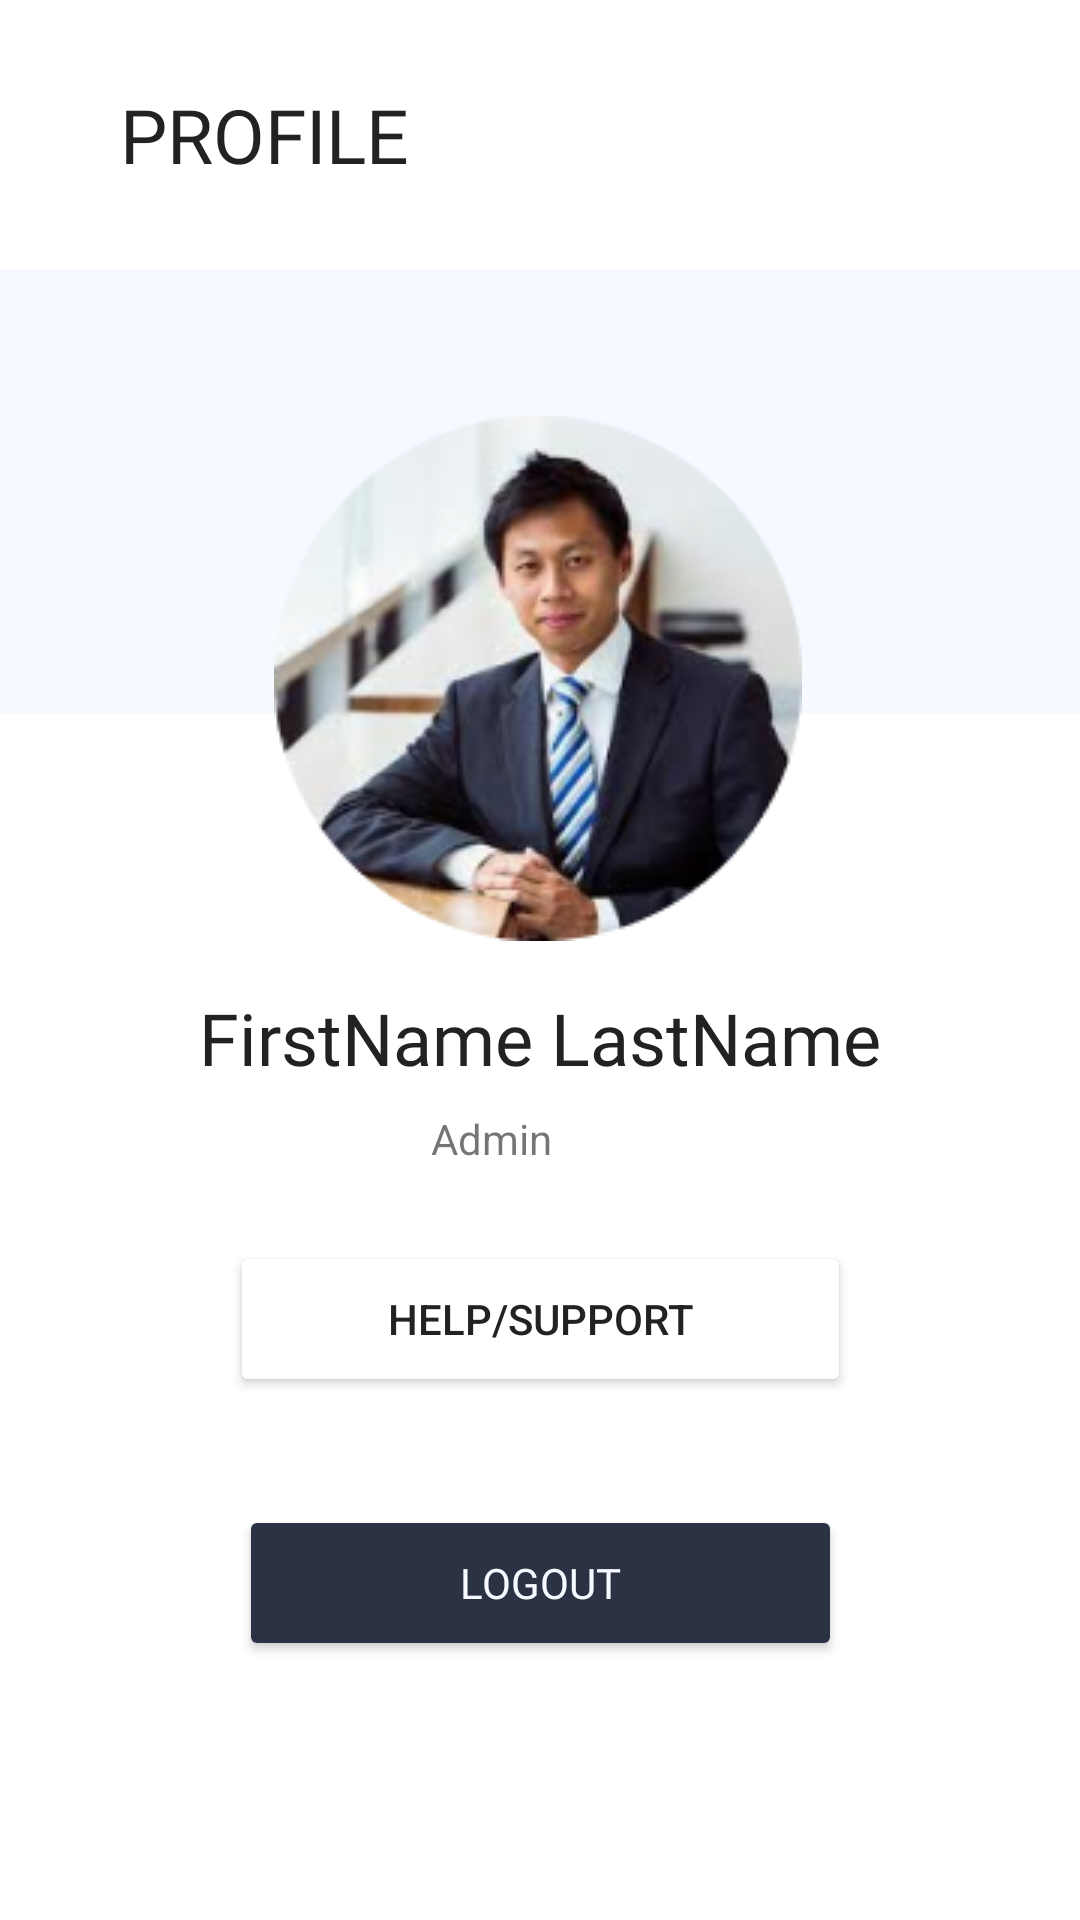

Write the Android layout XML for this screen, with the resource values it uses.
<!-- AndroidManifest.xml: application theme Theme.INFS3605 -->
<!-- res/layout/fragment_profile.xml -->
<?xml version="1.0" encoding="utf-8"?>
<androidx.constraintlayout.widget.ConstraintLayout xmlns:android="http://schemas.android.com/apk/res/android"
    xmlns:app="http://schemas.android.com/apk/res-auto"
    xmlns:tools="http://schemas.android.com/tools"
    android:id="@+id/frameLayout4"
    android:layout_width="match_parent"
    android:layout_height="match_parent"
    app:layout_anchorGravity="bottom"
    tools:context=".Profile">

    <ImageView
        android:id="@+id/profileBackground"
        android:layout_width="411dp"
        android:layout_height="178dp"
        android:layout_marginTop="13dp"
        android:src="@drawable/profile_rectangle"
        app:layout_constraintEnd_toEndOf="parent"
        app:layout_constraintHorizontal_bias="0.0"
        app:layout_constraintStart_toStartOf="parent"
        app:layout_constraintTop_toBottomOf="@+id/textView12" />

    <ImageView
        android:id="@+id/profileImage"
        android:layout_width="wrap_content"
        android:layout_height="wrap_content"
        android:layout_marginTop="64dp"
        android:src="@drawable/userprofile"
        app:layout_constraintEnd_toEndOf="parent"
        app:layout_constraintHorizontal_bias="0.497"
        app:layout_constraintStart_toStartOf="parent"
        app:layout_constraintTop_toTopOf="@+id/profileBackground" />

    <TextView
        android:id="@+id/textView12"
        android:layout_width="wrap_content"
        android:layout_height="wrap_content"
        android:layout_marginStart="19dp"
        android:layout_marginTop="28dp"
        android:layout_marginEnd="262dp"
        android:fontFamily="@font/inder"
        android:text="@string/profile"
        android:textAllCaps="true"
        android:textColor="@color/black"
        android:textSize="25sp"
        app:layout_constraintEnd_toEndOf="parent"
        app:layout_constraintStart_toEndOf="@+id/leftArrowProfile"
        app:layout_constraintTop_toTopOf="parent" />

    <ImageView
        android:id="@+id/leftArrowProfile"
        android:layout_width="wrap_content"
        android:layout_height="wrap_content"
        android:layout_marginStart="16dp"
        android:layout_marginTop="32dp"
        android:layout_marginEnd="19dp"
        android:src="@drawable/left_arrow"
        app:layout_constraintEnd_toStartOf="@+id/textView12"
        app:layout_constraintStart_toStartOf="parent"
        app:layout_constraintTop_toTopOf="parent" />

    <TextView
        android:id="@+id/profileName"
        android:layout_width="wrap_content"
        android:layout_height="wrap_content"
        android:fontFamily="@font/inder"
        android:gravity="center"
        android:text="@string/user"
        android:textColor="@color/black"
        android:textSize="24sp"
        app:layout_constraintBottom_toTopOf="@+id/helpButton"
        app:layout_constraintEnd_toEndOf="parent"
        app:layout_constraintStart_toStartOf="parent"
        app:layout_constraintTop_toBottomOf="@+id/profileImage"
        app:layout_constraintVertical_bias="0.235" />

    <Button
        android:id="@+id/logoutButton"
        android:layout_width="201dp"
        android:layout_height="52dp"
        android:layout_marginTop="36dp"
        android:backgroundTint="#2B3244"
        android:fontFamily="@font/inder"
        android:onClick="onClick"
        android:text="@string/logout"
        android:textColor="@color/off_white"
        android:textColorLink="#2B3244"
        android:textSize="14sp"
        app:cornerRadius="12dp"
        app:layout_constraintEnd_toEndOf="parent"
        app:layout_constraintStart_toStartOf="parent"
        app:layout_constraintTop_toBottomOf="@+id/helpButton" />

    <Button
        android:id="@+id/helpButton"
        android:layout_width="207dp"
        android:layout_height="52dp"
        android:layout_marginTop="100dp"
        android:backgroundTint="@color/white"
        android:text="@string/help"
        android:textColor="@color/black"
        app:cornerRadius="12dp"
        app:layout_constraintEnd_toEndOf="parent"
        app:layout_constraintStart_toStartOf="parent"
        app:layout_constraintTop_toBottomOf="@+id/profileImage" />

    <TextView
        android:id="@+id/AccessLevel"
        android:layout_width="wrap_content"
        android:layout_height="wrap_content"
        android:layout_marginTop="8dp"
        android:layout_marginEnd="176dp"
        android:text="Admin"
        app:layout_constraintEnd_toEndOf="parent"
        app:layout_constraintTop_toBottomOf="@+id/profileName" />

</androidx.constraintlayout.widget.ConstraintLayout>
<!-- resources referenced by this layout -->
<resources>
  <color name="black">#222222</color>
  <color name="off_white">#F6F9FF</color>
  <color name="white">#FFFFFFFF</color>
  <!-- drawable left_arrow: png bitmap (drawable, 419 bytes) -->
  <!-- drawable profile_rectangle: png bitmap (drawable, 692 bytes) -->
  <!-- drawable userprofile: png bitmap (drawable, 46504 bytes) -->
  <string name="help">Help/Support</string>
  <string name="logout">LOGOUT</string>
  <string name="profile">Profile</string>
  <string name="user">FirstName LastName</string>
  <style name="Theme.INFS3605" parent="Theme.MaterialComponents.DayNight.DarkActionBar">
          
          <item name="colorPrimary">@color/yellow</item>
          <item name="colorPrimaryVariant">@color/navy</item>
          <item name="colorOnPrimary">@color/white</item>
          
          <item name="colorSecondary">@color/teal_200</item>
          <item name="colorSecondaryVariant">@color/teal_700</item>
          <item name="colorOnSecondary">@color/black</item>
          
          <item name="android:statusBarColor">?attr/colorPrimaryVariant</item>
          
      </style>
  <color name="yellow">#FFDE69</color>
  <color name="navy">#2B3244</color>
  <color name="teal_200">#FF03DAC5</color>
  <color name="teal_700">#FF018786</color>
  
      //app colours
</resources>
